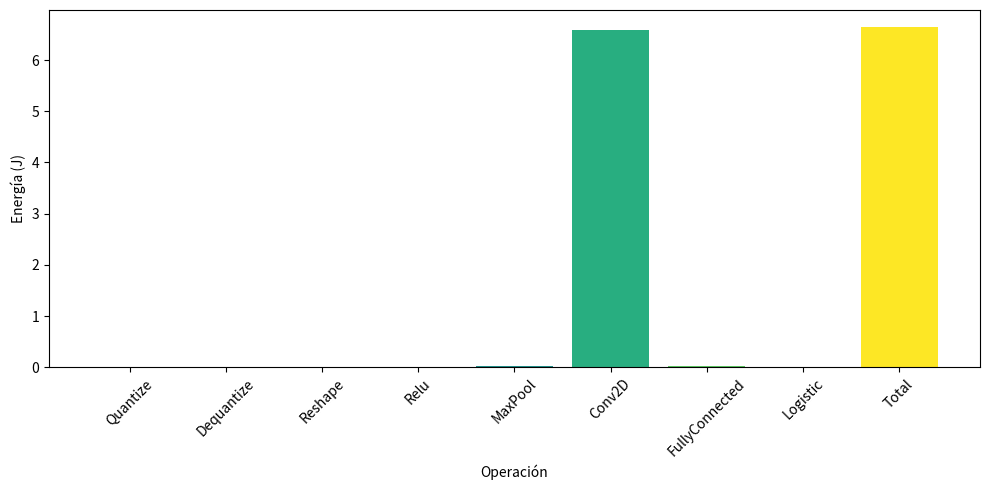

Generate this figure with matplotlib:
import matplotlib.pyplot as plt
import matplotlib.lines as mlines
import numpy as np

# Your original data
ops_energy = {
    'Quantize': 0.000711,
    'Dequantize': 0.00000195,
    'Reshape': 0.000013,
    'Relu': 0.000,
    'MaxPool': 0.02632,
    'Conv2D': 6.5903,
    'FullyConnected': 0.027387,
    'Logistic': 0.0000023,
    'Total': 6.64484
}

colors = plt.cm.viridis(np.linspace(0, 1, len(ops_energy)))  # Generate colors

# Plotting the bar chart
plt.figure(figsize=(10, 5))
for (key, value), color in zip(ops_energy.items(), colors):
    plt.xlabel('Operación')
    plt.ylabel('Energía (J)')
    plt.bar(key, value, color=color)  # Use the color for each bar
    plt.xticks(rotation=45)
plt.tight_layout()
plt.show()

# Creating a new figure for the legend
plt.figure(figsize=(5, 3))
legend_handles = [mlines.Line2D([], [], color=color, marker='s', linestyle='None',
                                markersize=10, label=f'{key}: {value}') for (key, value), color in zip(ops_energy.items(), colors)]
plt.legend(handles=legend_handles, loc='center', fontsize=8)
plt.axis('off')  # Hide the axes
plt.show()